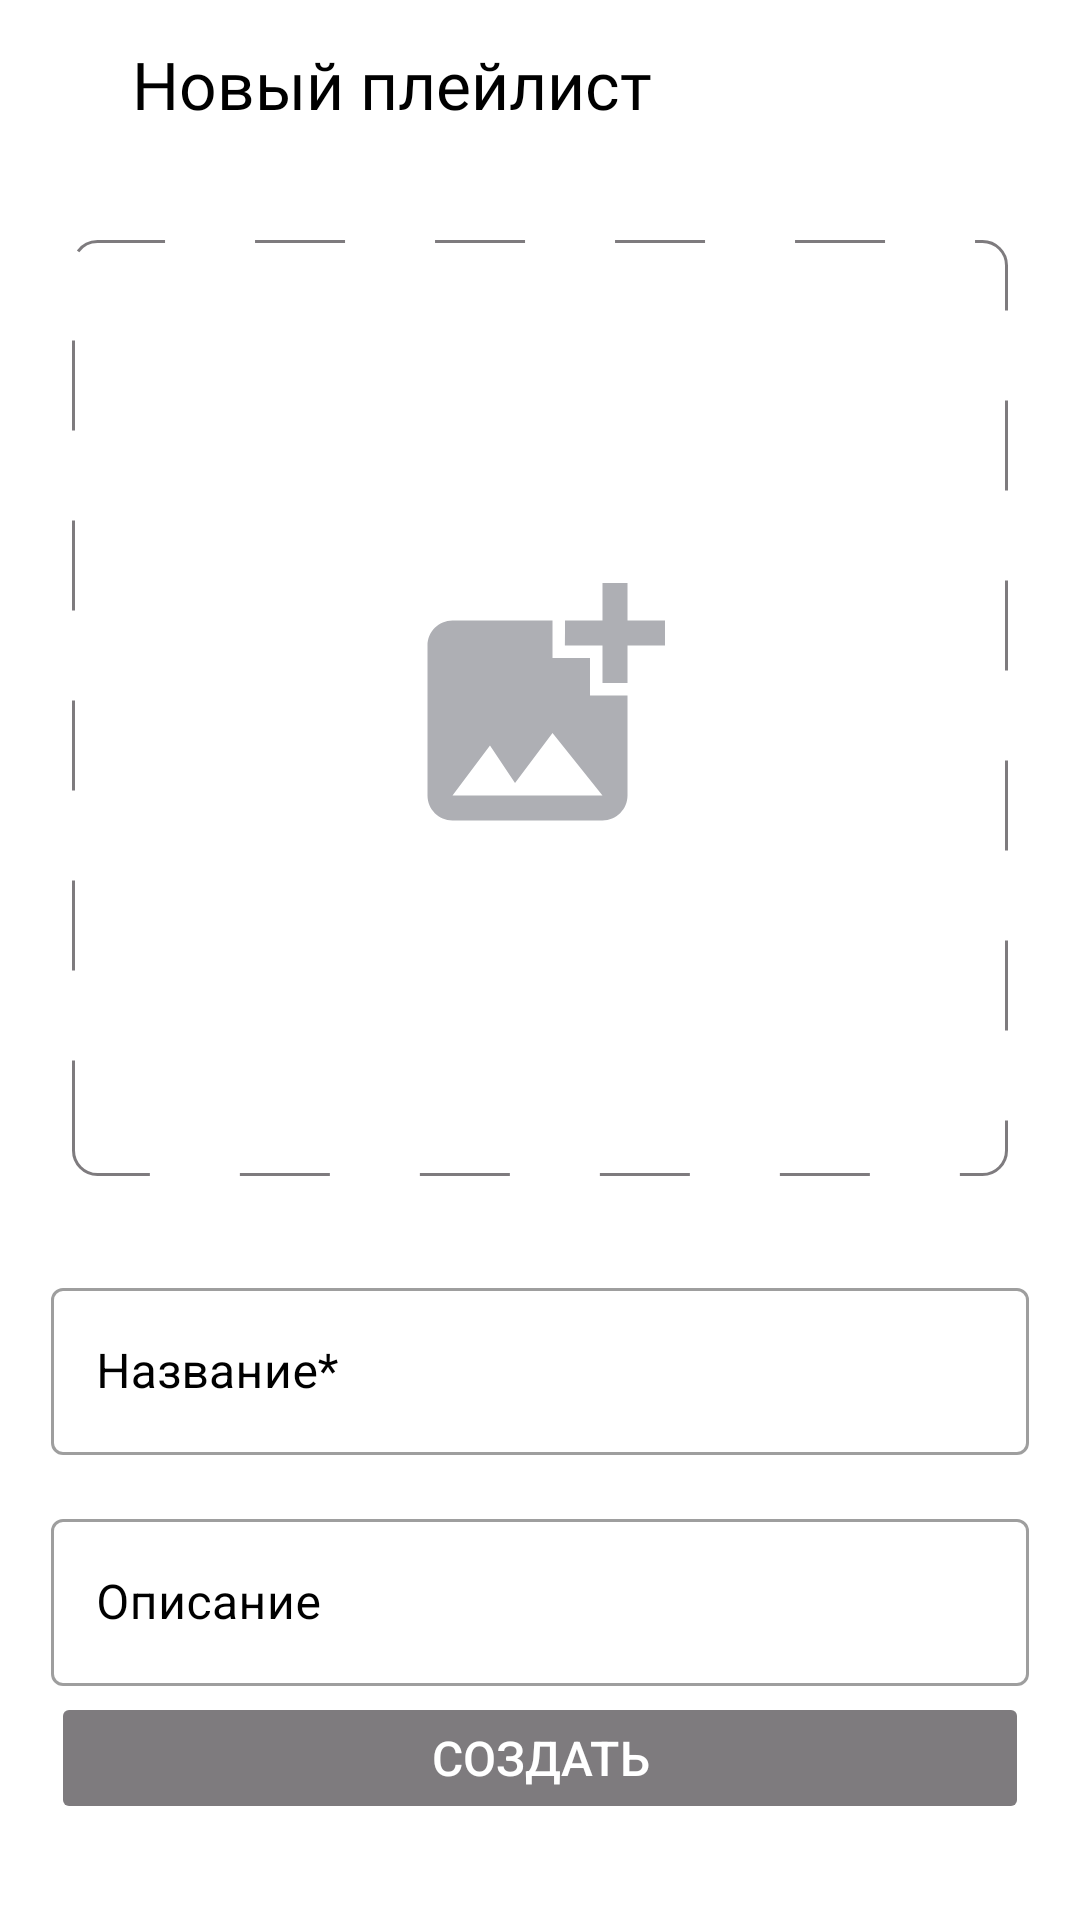

Reconstruct the res/layout file that produces this screen, plus the resources it refers to.
<!-- AndroidManifest.xml: application theme Theme.MaterialComponents.DayNight.NoActionBar -->
<!-- res/layout/fragment_creation_window_playlist.xml -->
<?xml version="1.0" encoding="utf-8"?>
<LinearLayout xmlns:android="http://schemas.android.com/apk/res/android"
    xmlns:tools="http://schemas.android.com/tools"
    android:id="@+id/CreateNewPlaylistFragment"
    android:layout_width="match_parent"
    android:layout_height="match_parent"
    xmlns:app="http://schemas.android.com/apk/res-auto"
    android:orientation="vertical"
    android:layout_gravity="center"
    tools:context=".creationPlaylistWindow.ui.FragmentCreationPlaylist">
    <LinearLayout
        android:id="@+id/title"
        android:layout_width="match_parent"
        android:layout_height="56dp">

        <ImageButton
            android:id="@+id/button_back"
            style="@style/ActivityAudioPlayerButtonBackStyle"
            android:layout_width="wrap_content"
            android:layout_height="wrap_content"
            android:layout_marginStart="8dp"
            android:layout_marginTop="7dp"
            android:src="@drawable/button_back" />

        <TextView
            style="@style/PanelHeaderTextStyle"
            android:layout_width="wrap_content"
            android:layout_height="wrap_content"
            android:layout_gravity="center_vertical"
            android:layout_marginStart="12dp"
            android:text="@string/new_playlist" />
    </LinearLayout>

    <androidx.constraintlayout.widget.ConstraintLayout
        android:layout_width="match_parent"
        android:layout_height="match_parent"
        app:layout_constraintTop_toBottomOf="@id/title"
        app:layout_constraintEnd_toEndOf="parent"
        app:layout_constraintStart_toStartOf="parent"
        app:layout_constraintBottom_toBottomOf="parent">

        <LinearLayout
            android:id="@+id/add_photo"
            android:layout_width="match_parent"
            android:layout_height="wrap_content"
            android:orientation="vertical"
            android:paddingStart="24dp"
            android:paddingEnd="24dp"
            android:paddingTop="24dp"
            android:gravity="center_horizontal"
            app:layout_constraintTop_toTopOf="parent"
            app:layout_constraintStart_toStartOf="parent"
            app:layout_constraintEnd_toEndOf="parent">

            <ImageView
                android:id="@+id/pick_image"
                android:layout_width="wrap_content"
                android:layout_height="wrap_content"
                android:scaleType="centerCrop"
                android:src="@drawable/playlist_image"/>
        </LinearLayout>

        <com.google.android.material.textfield.TextInputLayout
            android:id="@+id/name_new_playlist"
            style="@style/Widget.MaterialComponents.TextInputLayout.OutlinedBox"
            android:layout_width="match_parent"
            android:layout_height="wrap_content"
            android:layout_marginTop="32dp"
            android:layout_marginHorizontal="17dp"
            android:gravity="center"
            app:layout_constraintTop_toBottomOf="@id/add_photo"
            android:textColorHint="?attr/colorOnSecondary"
            android:textColor="?attr/colorOnSecondary">

            <com.google.android.material.textfield.TextInputEditText
                android:layout_width="match_parent"
                android:layout_height="wrap_content"
                android:paddingHorizontal="15dp"
                android:hint="@string/name_new_playlist" />

        </com.google.android.material.textfield.TextInputLayout>

        <com.google.android.material.textfield.TextInputLayout
            android:id="@+id/description_new_playlist"
            style="@style/Widget.MaterialComponents.TextInputLayout.OutlinedBox"
            android:layout_width="match_parent"
            android:layout_height="wrap_content"
            android:layout_marginTop="16dp"
            android:layout_marginHorizontal="17dp"
            android:gravity="center"
            app:layout_constraintTop_toBottomOf="@id/name_new_playlist"
            android:textColorHint="?attr/colorOnSecondary"
            android:textColor="?attr/colorOnSecondary">

            <com.google.android.material.textfield.TextInputEditText
                android:layout_width="match_parent"
                android:layout_height="wrap_content"
                android:paddingHorizontal="15dp"
                android:hint="@string/description_new_playlist"/>

        </com.google.android.material.textfield.TextInputLayout>


        <Button
            android:id="@+id/createPlaylistButtom"
            android:layout_width="match_parent"
            android:layout_height="44dp"
            android:gravity="center"
            android:textColor="@color/white"
            android:backgroundTint="@color/gray"
            android:layout_marginHorizontal="17dp"
            android:layout_marginBottom="32dp"
            app:cornerRadius="8dp"
            android:text="@string/button_add_new_playlist"
            android:textSize="16sp"
            android:enabled="false"
            app:layout_constraintEnd_toEndOf="parent"
            app:layout_constraintStart_toStartOf="parent"
            app:layout_constraintBottom_toBottomOf="parent"/>

    </androidx.constraintlayout.widget.ConstraintLayout>

</LinearLayout>
<!-- resources referenced by this layout -->
<resources>
  <color name="gray">#7E7B7E</color>
  <color name="white">#FFFFFFFF</color>
  <!-- drawable playlist_image (drawable) -->
  <?xml version="1.0" encoding="utf-8"?>
  <layer-list xmlns:android="http://schemas.android.com/apk/res/android">
  
      <item
          android:width="312dp"
          android:height="312dp"
          android:gravity="center">
          <shape android:shape="rectangle">
              <corners android:radius="8dp"/>
              <stroke
                  android:color="@color/gray"
                  android:width="1dp"
                  android:dashWidth="30dp"
                  android:dashGap="30dp"/>
          </shape>
      </item>
  
      <item
          android:width="100dp"
          android:height="100dp"
          android:gravity="center">
          <vector
              android:width="100dp"
              android:height="100dp"
              android:viewportWidth="100"
              android:viewportHeight="100">
              <group>
                  <clip-path
                      android:pathData="M8,0L92,0A8,8 0,0 1,100 8L100,92A8,8 0,0 1,92 100L8,100A8,8 0,0 1,0 92L0,8A8,8 0,0 1,8 0z"/>
                  <path
                      android:pathData="M79.17,29.17V41.63C79.17,41.63 70.88,41.67 70.83,41.63V29.17H58.33C58.33,29.17 58.38,20.88 58.33,20.83H70.83V8.33H79.17V20.83H91.67V29.17H79.17ZM66.67,45.83V33.33H54.17V20.83H20.83C16.25,20.83 12.5,24.58 12.5,29.17V79.17C12.5,83.75 16.25,87.5 20.83,87.5H70.83C75.42,87.5 79.17,83.75 79.17,79.17V45.83H66.67ZM20.83,79.17L33.33,62.5L41.67,75L54.17,58.33L70.83,79.17H20.83Z"
                      android:fillColor="#AEAFB4"/>
              </group>
          </vector>
      </item>
  </layer-list>
  <string name="button_add_new_playlist">Создать</string>
  <string name="description_new_playlist">Описание</string>
  <string name="name_new_playlist">Название*</string>
  <string name="new_playlist">Новый плейлист</string>
  <style name="ActivityAudioPlayerButtonBackStyle">
          <item name="android:backgroundTint">@android:color/transparent</item>
          <item name="android:tint">@color/black</item>
      </style>
  <style name="PanelHeaderTextStyle">
          <item name="android:textColor">@color/black</item>
          <item name="android:textSize">@dimen/main_interface_textSize</item>
          <item name="android:fontFamily">@font/ys_display_medium</item>
      </style>
  <color name="black">#FF000000</color>
  <dimen name="main_interface_textSize">22sp</dimen>
</resources>
